pico-8 play session: hold ← + tap ❎, after a click and taps of 🅾, ❎, 🅾+❎, 🅾 in the second before t = 0

[t = 6 s] hold ← ~6s, tap ❎ ~10×
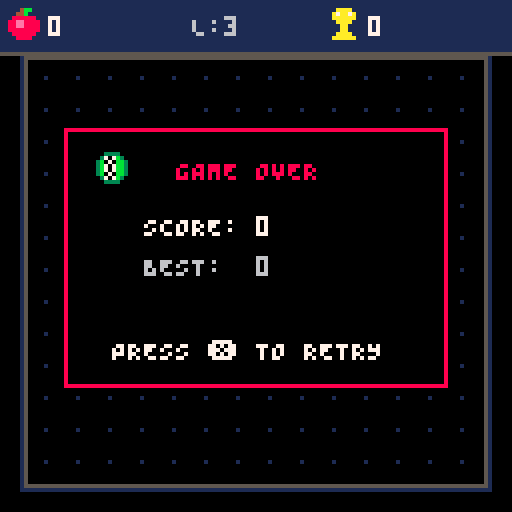
[t = 8 s] hold ← ~8s, tap ❎ ~14×
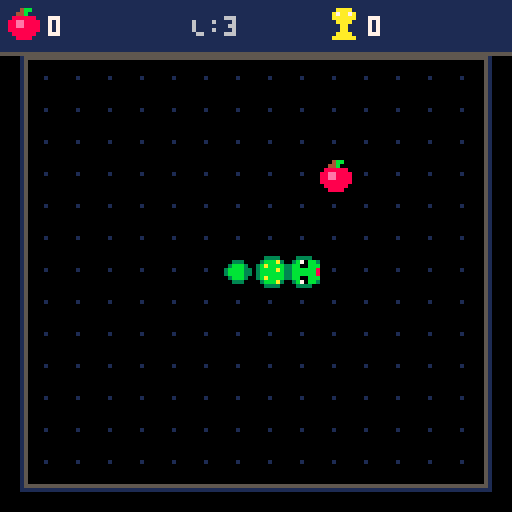

pico-8 cartridge
version 42
__lua__
-- =============================================
-- snake - pico-8 (single file edition)
-- =============================================

-- sprite constants
SPR_HEAD_RIGHT = 1
SPR_HEAD_UP    = 2
SPR_HEAD_DOWN  = 3
SPR_HEAD_LEFT  = 4
SPR_BODY       = 5
SPR_TAIL       = 6
SPR_APPLE      = 7
SPR_GOLDEN     = 8
SPR_DEAD_HEAD  = 9
SPR_TROPHY     = 10
SPR_WALL       = 11

-- =============================================
-- 1. initialization & state management
-- =============================================

function _init()
    cartdata("kw_snake_p8_edu_v1")
    high_score = dget(0) or 0

    -- grid dimensions (8x8 pixel cells)
    cell_sz = 8
    grid_w = 14
    grid_h = 13
    ox = 8
    oy = 16

    state = "title" -- "title", "play", "gameover"
    t = 0
    shake = 0
    particles = {}

    init_title_anim()
end

function start_new_game()
    init_snake()

    score = 0
    apples_eaten = 0
    base_delay = 10 -- 10 frames per grid step at 60fps
    move_delay = base_delay
    move_timer = 0

    spawn_apple()
    golden_apple = nil
    golden_timer = 0

    particles = {}
    shake = 0
    gameover_timer = 0
    is_new_high = false
    state = "play"
end

function init_title_anim()
    title_snake = {}
    for i = 1, 8 do
        add(title_snake, {x = 30 - i * 6, y = 88})
    end
end

-- =============================================
-- 2. main game loop (_update60 & _draw)
-- =============================================

function _update60()
    t += 1

    -- update particles & screen shake
    update_particles()
    if shake > 0 then
        shake *= 0.85
        if (shake < 0.2) shake = 0
    end

    if state == "title" then
        update_title()
    elseif state == "play" then
        update_play()
    elseif state == "gameover" then
        update_gameover()
    end
end

function update_title()
    for i = 1, #title_snake do
        local s = title_snake[i]
        s.x += 0.8
        s.y = 86 + sin((t + i * 10) / 45) * 4
        if (s.x > 136) s.x = -8
    end

    if btnp(4) or btnp(5) then
        sfx(4)
        start_new_game()
    end
end

function update_play()
    -- input polling (queue up to 2 commands for responsive cornering)
    if btnp(0) then queue_dir(-1, 0) end -- left
    if btnp(1) then queue_dir(1, 0)  end -- right
    if btnp(2) then queue_dir(0, -1) end -- up
    if btnp(3) then queue_dir(0, 1)  end -- down

    -- speed boost dash while holding ❎
    local current_delay = move_delay
    if btn(5) then
        current_delay = max(2, flr(move_delay / 2))
    end

    move_timer += 1
    if move_timer >= current_delay then
        move_timer = 0
        step_snake()
    end

    update_food()
end

function update_gameover()
    gameover_timer += 1
    if gameover_timer > 20 and (btnp(4) or btnp(5)) then
        sfx(4)
        start_new_game()
    end
end

function _draw()
    apply_camera_shake()
    cls(0)

    if state == "title" then
        draw_title()
    else
        draw_playfield()
        draw_food()
        draw_snake()
        draw_particles()
        draw_hud()

        if state == "gameover" then
            draw_gameover()
        end
    end
end

-- =============================================
-- 3. snake mechanics & collisions
-- =============================================

function init_snake()
    snake = {
        {x = 7, y = 7},
        {x = 6, y = 7},
        {x = 5, y = 7}
    }
    dx = 1
    dy = 0
    input_q = {}
end

function queue_dir(ndx, ndy)
    local last_d = {dx = dx, dy = dy}
    if #input_q > 0 then
        last_d = input_q[#input_q]
    end

    -- prevent 180-degree self reversal
    if ndx != -last_d.dx or ndy != -last_d.dy then
        if ndx != last_d.dx or ndy != last_d.dy then
            if #input_q < 2 then
                add(input_q, {dx = ndx, dy = ndy})
            end
        end
    end
end

function step_snake()
    if #input_q > 0 then
        local next_d = deli(input_q, 1)
        dx = next_d.dx
        dy = next_d.dy
    end

    local head = snake[1]
    local nx = head.x + dx
    local ny = head.y + dy

    -- check wall collision
    if nx < 1 or nx > grid_w or ny < 1 or ny > grid_h then
        die()
        return
    end

    -- check self collision
    for i = 1, #snake - 1 do
        if nx == snake[i].x and ny == snake[i].y then
            die()
            return
        end
    end

    -- add new head segment
    add(snake, {x = nx, y = ny}, 1)

    local ate = false

    -- regular apple collision
    if apple and nx == apple.x and ny == apple.y then
        score += 10
        apples_eaten += 1
        ate = true
        sfx(0)

        local px, py = grid_to_px(apple.x, apple.y)
        emit_burst(px + 4, py + 4, 8, 14, 12)

        -- speed scaling
        move_delay = max(4, base_delay - flr(apples_eaten / 3))

        -- spawn golden apple every 5 apples
        if apples_eaten % 5 == 0 and not golden_apple then
            spawn_golden_apple()
        end

        spawn_apple()
    end

    -- golden apple collision
    if golden_apple and nx == golden_apple.x and ny == golden_apple.y then
        local bonus = 50 + flr(golden_timer / 6)
        score += bonus
        ate = true
        sfx(1)

        local px, py = grid_to_px(golden_apple.x, golden_apple.y)
        emit_burst(px + 4, py + 4, 10, 9, 16)

        golden_apple = nil
    end

    -- remove tail if no food eaten
    if not ate then
        deli(snake)
    end
end

function die()
    sfx(2)
    shake = 10
    state = "gameover"
    gameover_timer = 0

    -- explode snake segments into debris
    for i = 1, #snake do
        local s = snake[i]
        local sx, sy = grid_to_px(s.x, s.y)
        emit_burst(sx + 4, sy + 4, 11, 3, 4)
    end

    -- record high score
    if score > high_score then
        high_score = score
        dset(0, high_score)
        is_new_high = true
    end
end

function get_head_sprite(cdx, cdy)
    if cdx == 1  then return SPR_HEAD_RIGHT end
    if cdx == -1 then return SPR_HEAD_LEFT  end
    if cdy == -1 then return SPR_HEAD_UP    end
    if cdy == 1  then return SPR_HEAD_DOWN  end
    return SPR_HEAD_RIGHT
end

-- =============================================
-- 4. food & golden apple management
-- =============================================

function is_cell_occupied(gx, gy)
    if snake then
        for s in all(snake) do
            if (s.x == gx and s.y == gy) return true
        end
    end
    if golden_apple and golden_apple.x == gx and golden_apple.y == gy then
        return true
    end
    if apple and apple.x == gx and apple.y == gy then
        return true
    end
    return false
end

function spawn_apple()
    local attempts = 0
    repeat
        apple = {
            x = flr(rnd(grid_w)) + 1,
            y = flr(rnd(grid_h)) + 1
        }
        attempts += 1
    until (not is_cell_occupied(apple.x, apple.y)) or attempts > 100
end

function spawn_golden_apple()
    local attempts = 0
    local gx, gy
    repeat
        gx = flr(rnd(grid_w)) + 1
        gy = flr(rnd(grid_h)) + 1
        attempts += 1
    until (not is_cell_occupied(gx, gy)) or attempts > 100

    golden_apple = {x = gx, y = gy}
    golden_timer = 360 -- 6 seconds at 60fps
    sfx(3)
end

function update_food()
    if golden_apple then
        golden_timer -= 1

        -- sparkles around golden apple
        if t % 5 == 0 then
            local gx, gy = grid_to_px(golden_apple.x, golden_apple.y)
            add_particle(gx + 2 + rnd(4), gy + 2 + rnd(4), 10, rnd(0.6)-0.3, -rnd(0.6), 18)
        end

        -- timeout
        if golden_timer <= 0 then
            local gx, gy = grid_to_px(golden_apple.x, golden_apple.y)
            emit_burst(gx + 4, gy + 4, 6, 5, 8)
            golden_apple = nil
        end
    end
end

-- =============================================
-- 5. particles & screen juice
-- =============================================

function add_particle(x, y, col, vx, vy, max_life)
    add(particles, {
        x = x,
        y = y,
        col = col,
        vx = vx,
        vy = vy,
        life = max_life,
        max_life = max_life
    })
end

function emit_burst(x, y, c1, c2, count)
    for i = 1, count do
        local col = (i % 2 == 0) and c1 or c2
        local angle = rnd(1)
        local speed = 0.5 + rnd(1.5)
        local vx = cos(angle) * speed
        local vy = sin(angle) * speed
        add_particle(x, y, col, vx, vy, 12 + flr(rnd(10)))
    end
end

function update_particles()
    for p in all(particles) do
        p.x += p.vx
        p.y += p.vy
        p.life -= 1
        if p.life <= 0 then
            del(particles, p)
        end
    end
end

function draw_particles()
    for p in all(particles) do
        local c = p.col
        if p.life < p.max_life * 0.25 then
            c = 5 -- fade to dark gray
        end
        pset(p.x, p.y, c)
    end
end

function apply_camera_shake()
    if shake > 0 then
        local cam_x = rnd(shake * 2) - shake
        local cam_y = rnd(shake * 2) - shake
        camera(cam_x, cam_y)
    else
        camera(0, 0)
    end
end

-- =============================================
-- 6. sprite rendering & UI
-- =============================================

function grid_to_px(gx, gy)
    return ox + (gx - 1) * cell_sz, oy + (gy - 1) * cell_sz
end

function draw_playfield()
    local bx1 = ox - 2
    local by1 = oy - 2
    local bx2 = ox + grid_w * cell_sz + 1
    local by2 = oy + grid_h * cell_sz + 1

    rect(bx1, by1, bx2, by2, 5)
    rect(bx1 - 1, by1 - 1, bx2 + 1, by2 + 1, 1)

    -- subtle background grid dots
    for gx = 1, grid_w do
        for gy = 1, grid_h do
            local px, py = grid_to_px(gx, gy)
            pset(px + 3, py + 3, 1)
        end
    end
end

function draw_hud()
    -- top HUD bar
    rectfill(0, 0, 127, 13, 1)
    line(0, 13, 127, 13, 5)

    -- score with apple icon sprite
    spr(SPR_APPLE, 2, 2)
    print(score, 12, 4, 7)

    -- length
    print("L:"..#snake, 48, 4, 6)

    -- high score with trophy sprite
    spr(SPR_TROPHY, 82, 2)
    print(high_score, 92, 4, (score >= high_score and score > 0) and 10 or 7)

    -- golden apple timer bar if active
    if golden_apple and state == "play" then
        local bar_w = flr((golden_timer / 360) * 18)
        local col = (golden_timer < 60 and (t % 6 < 3)) and 8 or 10
        rectfill(62, 4, 62 + bar_w, 8, col)
        rect(61, 3, 81, 9, 9)
    end
end

function draw_snake()
    if state == "gameover" and gameover_timer > 15 then
        return
    end

    local len = #snake
    for i = len, 1, -1 do
        local s = snake[i]
        local sx, sy = grid_to_px(s.x, s.y)

        if i == 1 then
            -- snake head sprite
            local spr_id = get_head_sprite(dx, dy)
            if state == "gameover" then
                spr_id = SPR_DEAD_HEAD
            end
            spr(spr_id, sx, sy)
        elseif i == len and len > 2 then
            -- snake tail sprite
            spr(SPR_TAIL, sx, sy)
        else
            -- snake body segment sprite
            spr(SPR_BODY, sx, sy)
        end
    end
end

function draw_food()
    -- regular apple sprite (with gentle bob)
    if apple then
        local ax, ay = grid_to_px(apple.x, apple.y)
        local bob = flr(sin(t / 25) * 1)
        spr(SPR_APPLE, ax, ay + bob)
    end

    -- golden apple sprite
    if golden_apple then
        local gax, gay = grid_to_px(golden_apple.x, golden_apple.y)
        spr(SPR_GOLDEN, gax, gay)
    end
end

function draw_title()
    -- decorative frame
    rect(6, 6, 121, 121, 5)
    rect(8, 8, 119, 119, 1)

    -- stylized title banner
    print("S N A K E", 47, 25, 3)
    print("S N A K E", 46, 24, 11)
    print("P I C O - 8", 43, 36, 5)

    -- animated title snake using sprites
    for i = 1, #title_snake do
        local s = title_snake[i]
        if i == 1 then
            spr(SPR_HEAD_RIGHT, s.x, s.y)
        elseif i == #title_snake then
            spr(SPR_TAIL, s.x, s.y)
        else
            spr(SPR_BODY, s.x, s.y)
        end
    end

    -- apple preview sprite
    spr(SPR_APPLE, 108, 86)

    -- blinking start text
    if t % 40 < 25 then
        print("PRESS ❎ TO PLAY", 32, 56, 7)
    end

    -- controls
    print("⬅️➡️⬆️⬇️ : MOVE", 36, 70, 6)
    print("❎ (HOLD) : SPEED DASH", 18, 104, 5)

    -- best score
    if high_score > 0 then
        spr(SPR_TROPHY, 34, 112)
        print("BEST: "..high_score, 45, 113, 10)
    end
end

function draw_gameover()
    -- semi-transparent backdrop
    fillp(0x5a5a)
    rectfill(16, 32, 111, 96, 0)
    fillp()

    rect(16, 32, 111, 96, 8)
    rect(18, 34, 109, 94, 0)

    -- dead head icon
    spr(SPR_DEAD_HEAD, 24, 38)
    print("GAME OVER", 44, 40, 8)

    print("SCORE: "..score, 36, 54, 7)
    print("BEST:  "..high_score, 36, 64, is_new_high and 10 or 6)

    if is_new_high then
        if t % 20 < 12 then
            print("★ NEW BEST! ★", 38, 74, 10)
        end
    end

    if gameover_timer > 20 and (t % 30 < 20) then
        print("PRESS ❎ TO RETRY", 28, 85, 7)
    end
end
__gfx__
000000000033330000880000003333000033330000333300000000000004bb000007bb000033330000aaaa005555555500000000000000000000000000000000
0000000003b70bb303bbbb3003bbbb303bb07b3003bbba30003330000044b000007a900003707b300a7aa7a05666666500000000000000000000000000000000
000000003bb00bbb3b7007b33bbbbbb3bbb00bb33babbbb303bbb300088888800aaaaaa03b070bb30aaaaaa05611116500000000000000000000000000000000
000000003bbbbbb83b0000b33bbbbbb38bbbbbb33bbbbab33bbbb33088ee8888aa77aaaa3b707bb300aaaa005611116500000000000000000000000000000000
000000003bbbbbb83bbbbbb33b0000b38bbbbbb33bbbbbb33bbbb33088ee8888aa7799aa3b707bb3000aa0005611116500000000000000000000000000000000
000000003bb00bbb3bbbbbb33b7007b3bbb00bb33babbbb303bbb30088888888a999999a3b070bb3000aa0005611116500000000000000000000000000000000
0000000003b70bb303bbbb3003bbbb303bb07b3003bbba3000333000088888800999999003707b3000aaaa005666666500000000000000000000000000000000
000000000033330000333300008800000033330000333300000000000088880000999900003333000aaaaaa05555555500000000000000000000000000000000
